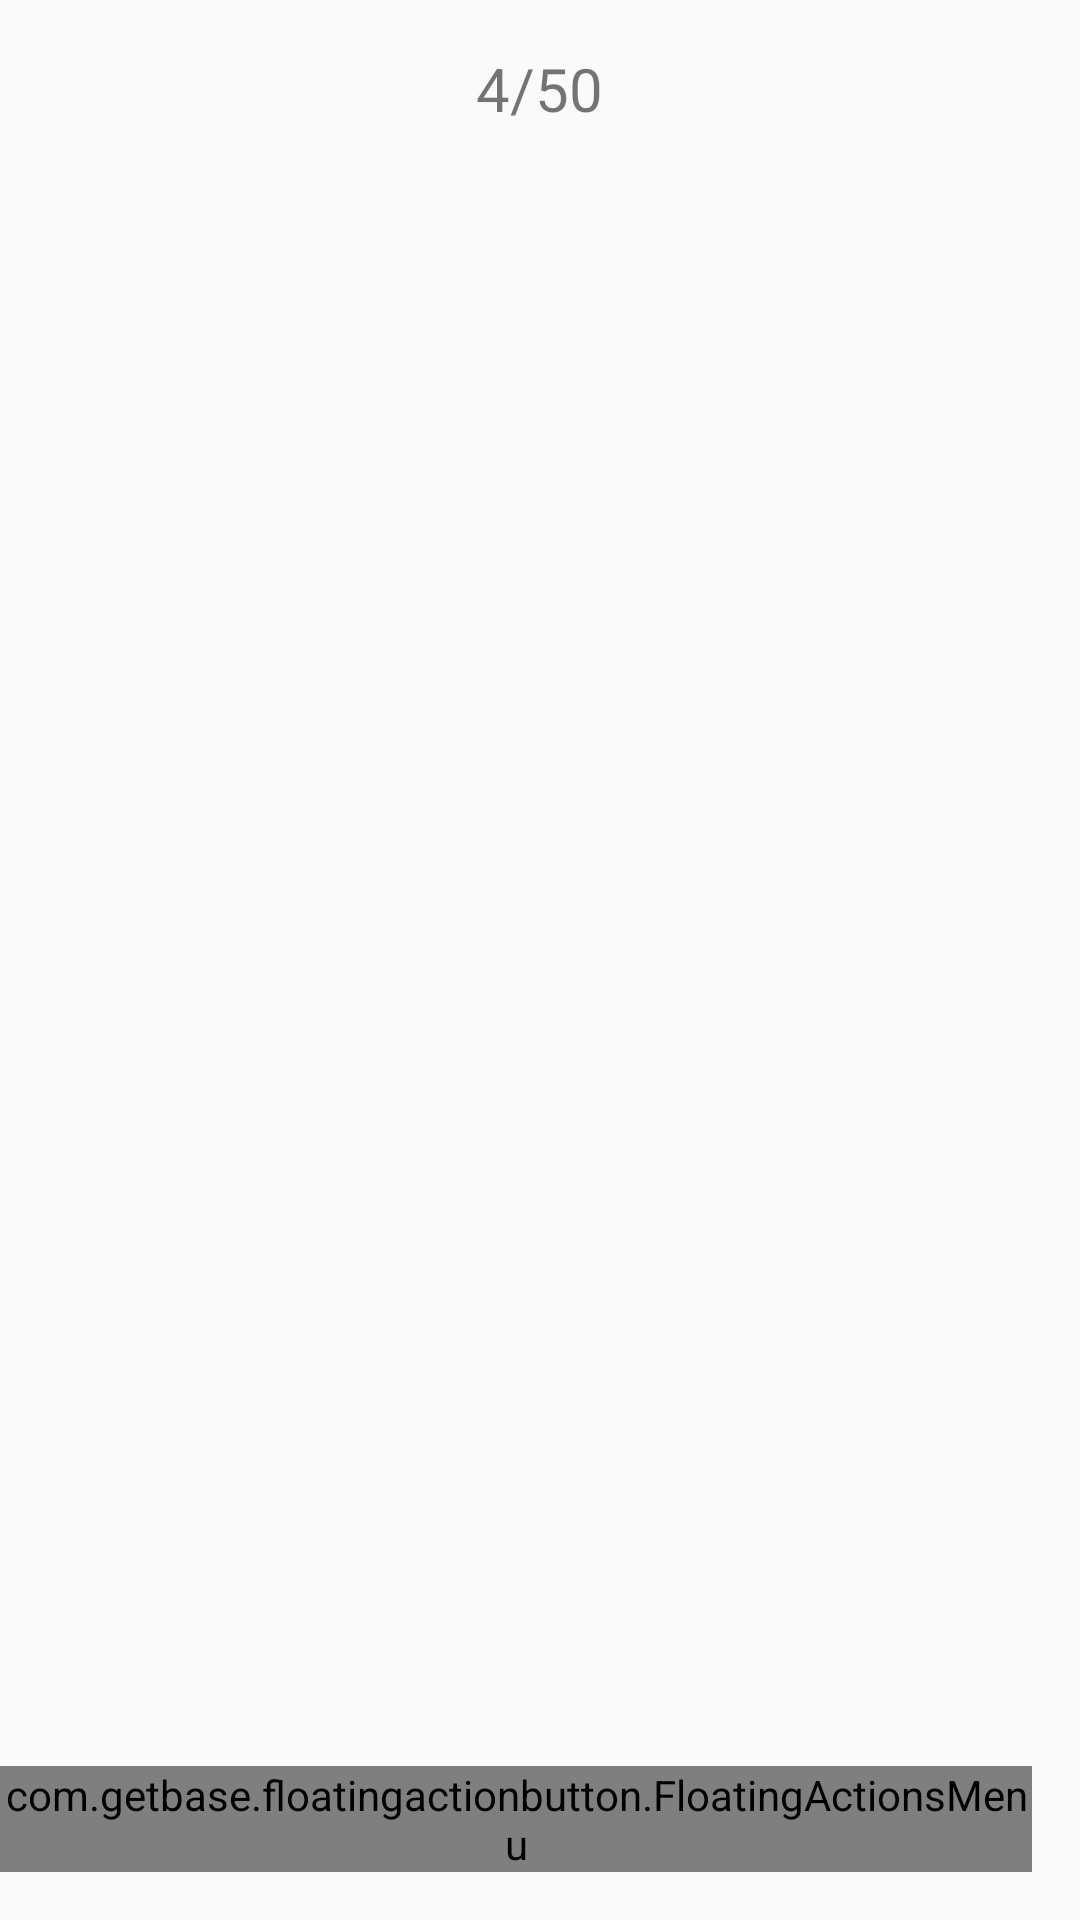

Reconstruct the res/layout file that produces this screen, plus the resources it refers to.
<!-- AndroidManifest.xml: application theme MyMaterialTheme.Base -->
<!-- res/layout/activity_story.xml -->
<?xml version="1.0" encoding="utf-8"?>
<android.support.design.widget.CoordinatorLayout xmlns:android="http://schemas.android.com/apk/res/android"
    xmlns:app="http://schemas.android.com/apk/res-auto"
    xmlns:fab="http://schemas.android.com/apk/res-auto"
    xmlns:tools="http://schemas.android.com/tools"
    android:layout_width="match_parent"
    android:layout_height="match_parent"
    android:fitsSystemWindows="true"
    tools:context=".activity.StoryActivity">

    <LinearLayout
        android:layout_width="match_parent"
        android:layout_height="match_parent"
        android:orientation="vertical">

        <TableRow
            android:id="@+id/tr1"
            android:layout_width="match_parent"
            android:layout_height="wrap_content"
            android:gravity="center">

            <TextView
                android:id="@+id/txtNumberPager2"
                android:layout_width="wrap_content"
                android:layout_height="wrap_content"
                android:layout_gravity="center|top"
                android:layout_marginTop="16dp"
                android:text="4/50"
                android:textSize="20sp" />
        </TableRow>

        <RelativeLayout
            android:layout_width="match_parent"
            android:layout_height="match_parent">

            <android.support.v4.view.ViewPager
                android:id="@+id/vpStory"
                android:layout_width="match_parent"
                android:layout_height="match_parent"
                android:layout_gravity="bottom"
                android:clipToPadding="false"
                android:overScrollMode="never"
                android:paddingBottom="30dp"
                android:paddingEnd="@dimen/card_padding"
                android:paddingLeft="@dimen/card_padding"
                android:paddingRight="@dimen/card_padding"
                android:paddingStart="@dimen/card_padding" />

            <com.getbase.floatingactionbutton.FloatingActionsMenu
                android:id="@+id/multiple_actions"
                android:layout_width="wrap_content"
                android:layout_height="wrap_content"
                android:layout_alignParentBottom="true"
                android:layout_alignParentEnd="true"
                android:layout_alignParentRight="true"
                android:layout_marginBottom="16dp"
                android:layout_marginEnd="16dp"
                android:layout_marginRight="16dp"
                fab:fab_addButtonColorNormal="#F06292"
                fab:fab_addButtonColorPressed="#F8BBD0"
                fab:fab_addButtonPlusIconColor="@color/white"
                fab:fab_labelStyle="@style/menu_labels_style">
                <com.getbase.floatingactionbutton.FloatingActionButton
                    android:id="@+id/action_share"
                    android:layout_width="wrap_content"
                    android:layout_height="wrap_content"
                    app:fab_icon="@drawable/ic_share"
                    fab:fab_title="Share"
                    fab:fab_colorNormal="@color/white"

                    fab:fab_colorPressed="@color/white_pressed"/>
                <com.getbase.floatingactionbutton.FloatingActionButton
                    android:id="@+id/action_like"
                    android:layout_width="wrap_content"
                    android:layout_height="wrap_content"
                    app:fab_icon="@drawable/ic_like"
                    fab:fab_colorNormal="@color/white"
                    fab:fab_title="Like"
                    fab:fab_colorPressed="@color/white_pressed" />
            </com.getbase.floatingactionbutton.FloatingActionsMenu>
        </RelativeLayout>
    </LinearLayout>

    <GridView
        android:id="@+id/bottom_sheet"
        android:layout_width="match_parent"
        android:layout_height="wrap_content"
        android:background="#00000000"
        android:numColumns="3"
        app:behavior_hideable="true"
        app:layout_behavior="@string/bottom_sheet_behavior" />
</android.support.design.widget.CoordinatorLayout>
<!-- resources referenced by this layout -->
<resources>
  <color name="white">#fafafa</color>
  <color name="white_pressed">#f1f1f1</color>
  <dimen name="card_padding">40dp</dimen>
  <style name="menu_labels_style">
          <item name="android:background">@drawable/fab_label_background</item>
          <item name="android:textColor">@color/white</item>
      </style>
  <style name="MyMaterialTheme.Base" parent="Theme.AppCompat.Light.NoActionBar">
          <item name="windowNoTitle">true</item>
          <item name="windowActionBar">false</item>
          <item name="colorPrimary">@color/colorPrimary</item>
          <item name="colorPrimaryDark">@color/colorPrimaryDark</item>
          <item name="colorAccent">@color/colorAccent</item>
          
          <item name="android:itemBackground">#BBDEFB</item>
      </style>
  <color name="colorPrimary">#125688</color>
  <color name="colorPrimaryDark">#125688</color>
  <color name="colorAccent">#c8e8ff</color>
</resources>
